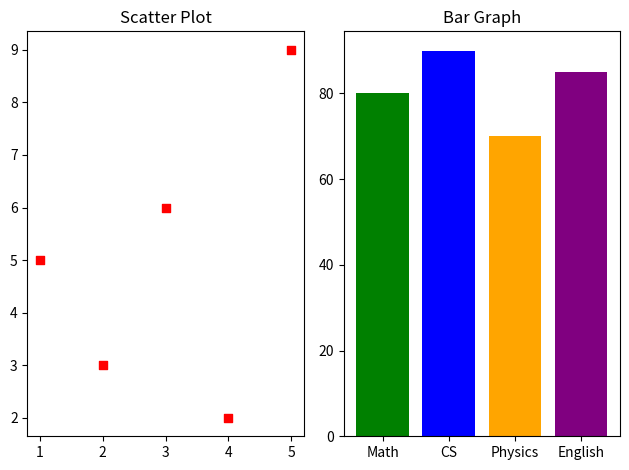

Reproduce this figure in Python.
import matplotlib.pyplot as plt
# Dataset for scatter plot (different data)
x2 = [1, 2, 3, 4, 5]
y2 = [5, 3, 6, 2, 9]
# Categorical data for bar graph
subjects = ["Math", "CS", "Physics", "English"]
marks = [80, 90, 70, 85]
# Subplot 2: Scatter plot (different dataset)
plt.subplot(1, 2, 1)
plt.scatter(x2, y2, marker='s', color='red')
plt.title("Scatter Plot")

# Subplot 3: Bar graph
plt.subplot(1, 2, 2)
plt.bar(subjects, marks, color=['green', 'blue', 'orange', 'purple'])
plt.title("Bar Graph")

plt.tight_layout()
plt.show()
